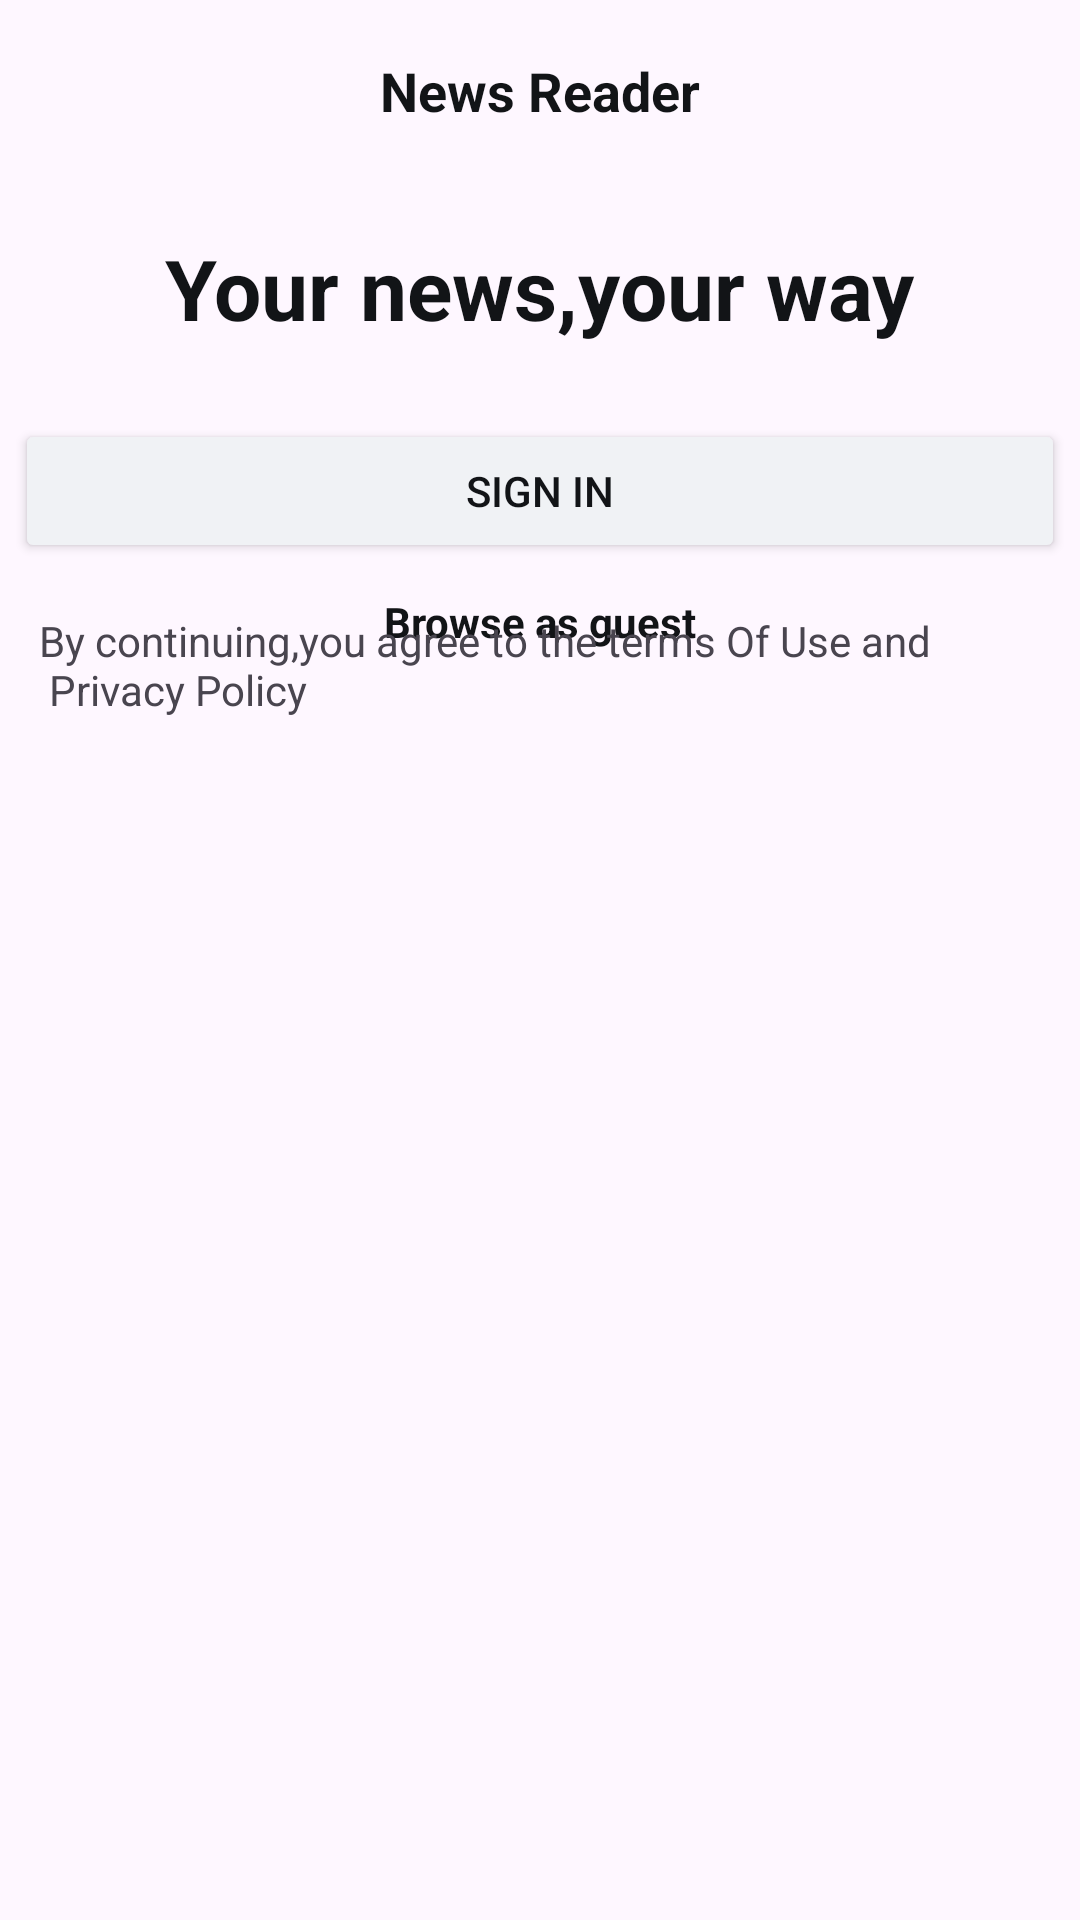

Reconstruct the res/layout file that produces this screen, plus the resources it refers to.
<!-- AndroidManifest.xml: application theme Theme.MyNewsBlog -->
<!-- res/layout/fragment_sign_in.xml -->
<?xml version="1.0" encoding="utf-8"?>
<androidx.constraintlayout.widget.ConstraintLayout
    xmlns:android="http://schemas.android.com/apk/res/android"
    xmlns:app="http://schemas.android.com/apk/res-auto"
    xmlns:tools="http://schemas.android.com/tools"
    android:layout_width="match_parent"
    android:layout_height="match_parent"
    tools:context=".SignInFragment">

    <TextView
        android:id="@+id/textview1"
        android:layout_width="wrap_content"
        android:layout_height="wrap_content"
        android:text="@string/news_reader"
        android:textStyle="bold"
        android:textSize="18sp"
        android:textColor="@color/black"
        android:layout_marginTop="18dp"
        app:layout_constraintEnd_toEndOf="parent"
        app:layout_constraintStart_toStartOf="parent"
        app:layout_constraintTop_toTopOf="parent" />

    <TextView
        android:id="@+id/textview2"
        android:layout_width="wrap_content"
        android:layout_height="wrap_content"
        android:text="@string/text_view_login_screen"
        android:textColor="@color/black"
        android:textStyle="bold"
        android:textSize="28sp"
        android:layout_marginTop="35dp"
        app:layout_constraintTop_toBottomOf="@id/textview1"
        app:layout_constraintStart_toStartOf="parent"
        app:layout_constraintEnd_toEndOf="parent" />

    <Button
        android:id="@+id/login_btn"
        android:layout_width="350dp"
        android:layout_height="wrap_content"
        app:layout_constraintStart_toStartOf="parent"
        app:layout_constraintTop_toBottomOf="@id/textview2"
        app:layout_constraintEnd_toEndOf="parent"
        android:layout_marginTop="25dp"
        android:text="@string/sign_in_btn"
        android:backgroundTint="@color/btn_background_color"
        android:textColor="@color/black" />

    <TextView
        android:id="@+id/txt_view_guest"
        android:layout_width="wrap_content"
        android:layout_height="wrap_content"
        android:text="@string/guest_text_view"
        android:textColor="@color/black"
        android:textStyle="bold"
        app:layout_constraintStart_toStartOf="parent"
        app:layout_constraintTop_toBottomOf="@id/login_btn"
        app:layout_constraintEnd_toEndOf="parent"
        android:layout_marginTop="10dp" />

    <TextView
        android:layout_width="wrap_content"
        android:layout_height="wrap_content"
        android:text="@string/privacy_policy_login"
        app:layout_constraintBottom_toBottomOf="parent"
        app:layout_constraintStart_toStartOf="parent"
        app:layout_constraintTop_toTopOf="parent"
        android:layout_marginStart="13dp"
        android:layout_marginBottom="197dp"
        />

</androidx.constraintlayout.widget.ConstraintLayout>
<!-- resources referenced by this layout -->
<resources>
  <color name="black">#121417</color>
  <color name="btn_background_color">#F0F2F5</color>
  <string name="guest_text_view">Browse as guest</string>
  <string name="news_reader">News Reader</string>
  <string name="privacy_policy_login">By continuing,you agree to the terms Of Use and \n Privacy Policy</string>
  <string name="sign_in_btn">Sign in</string>
  <string name="text_view_login_screen">Your news,your way</string>
  <style name="Theme.MyNewsBlog" parent="Base.Theme.MyNewsBlog" />
  <style name="Base.Theme.MyNewsBlog" parent="Theme.Material3.DayNight.NoActionBar">
          
          
      </style>
</resources>
